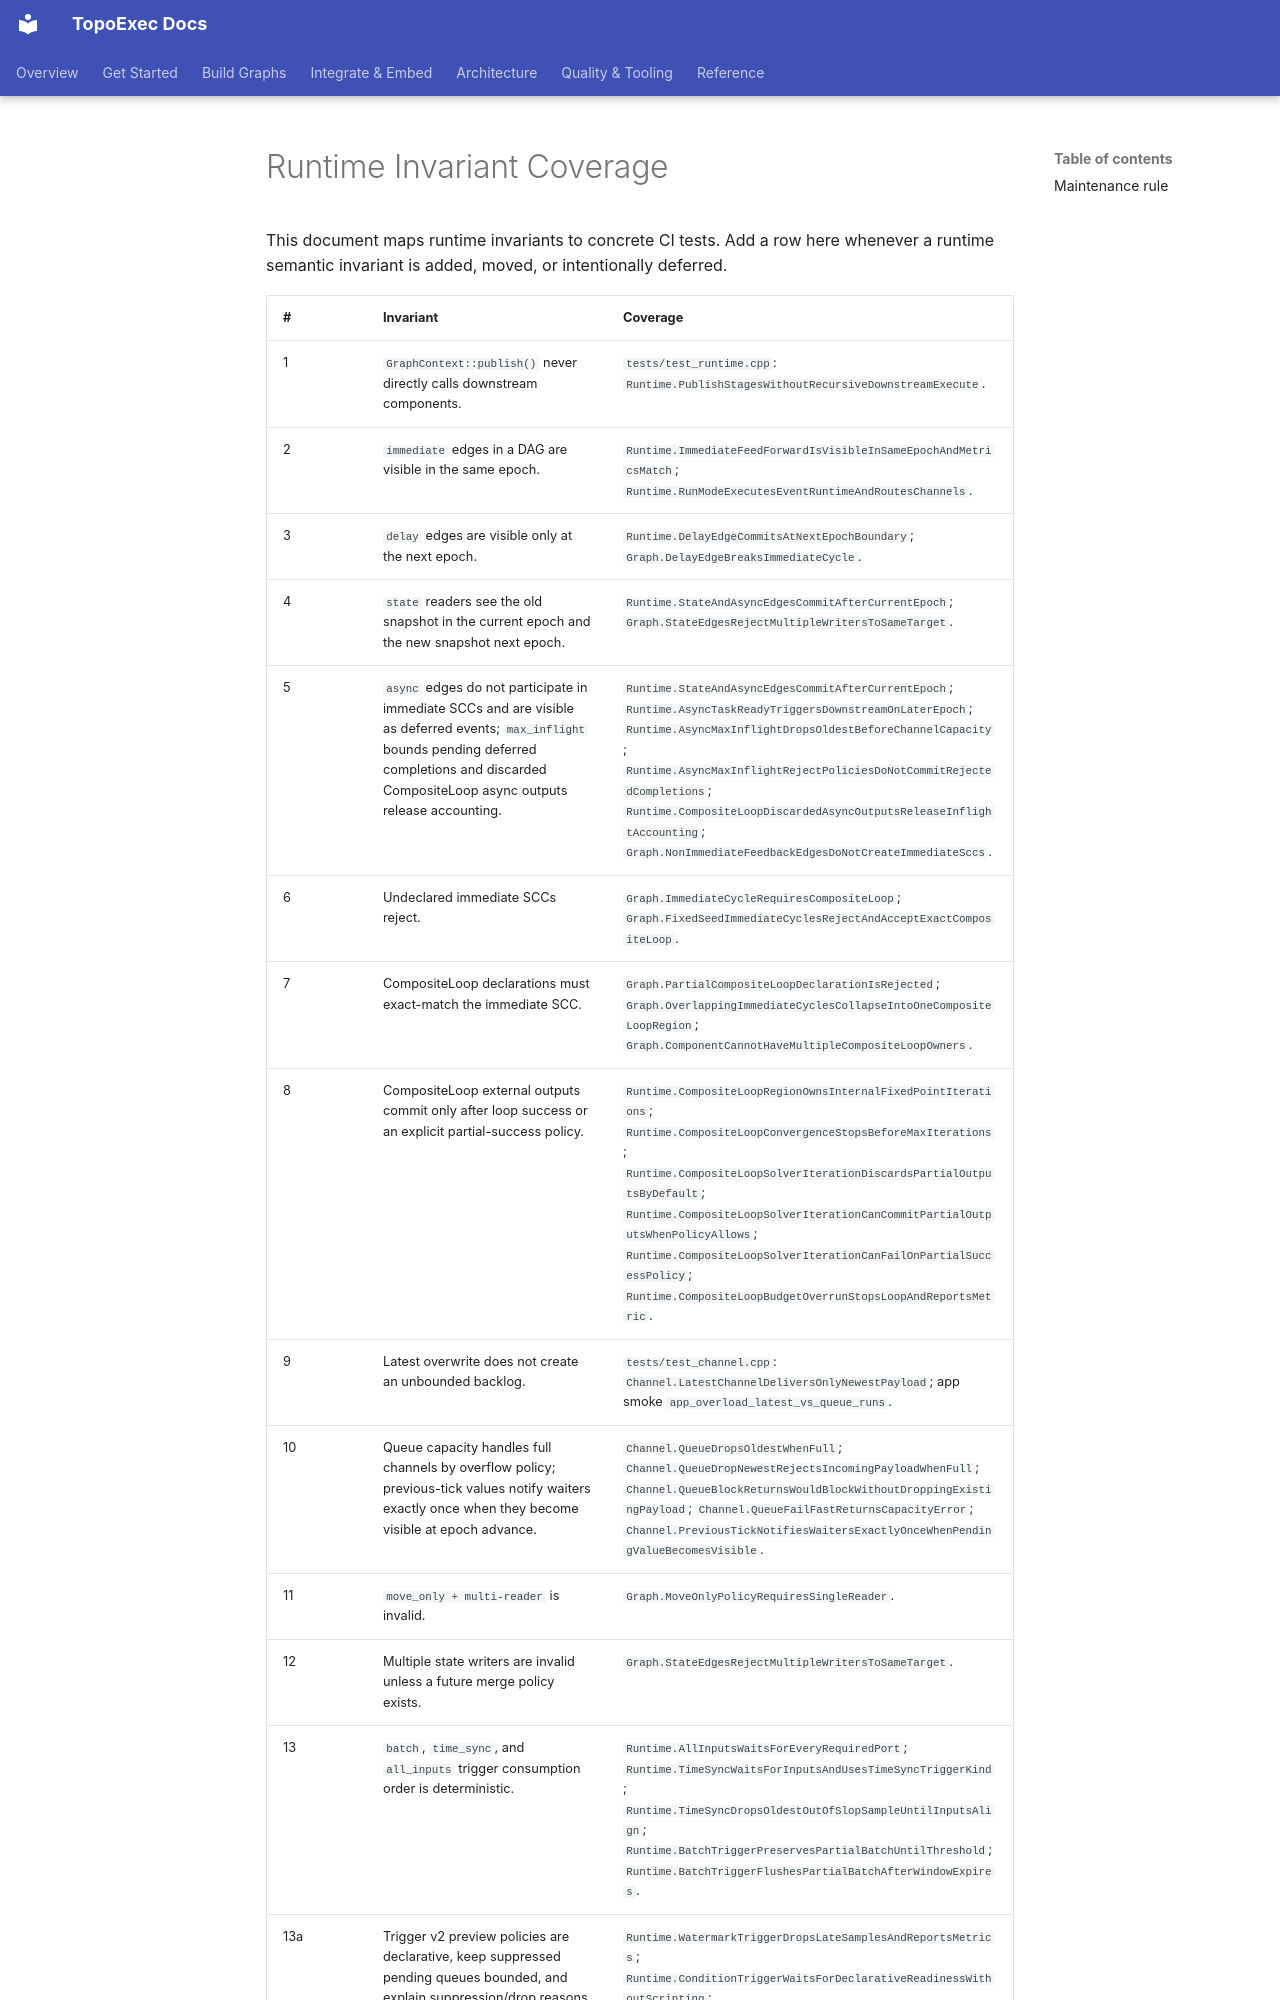

repository: sean2077/topoexec · page: 21-architecture/runtime-invariants/index.html · generator: mkdocs

# Runtime Invariant Coverage

This document maps runtime invariants to concrete CI tests. Add a row here whenever a runtime semantic invariant is added, moved, or intentionally deferred.

| # | Invariant | Coverage |
| --- | --- | --- |
| 1 | `GraphContext::publish()` never directly calls downstream components. | `tests/test_runtime.cpp`: `Runtime.PublishStagesWithoutRecursiveDownstreamExecute`. |
| 2 | `immediate` edges in a DAG are visible in the same epoch. | `Runtime.ImmediateFeedForwardIsVisibleInSameEpochAndMetricsMatch`; `Runtime.RunModeExecutesEventRuntimeAndRoutesChannels`. |
| 3 | `delay` edges are visible only at the next epoch. | `Runtime.DelayEdgeCommitsAtNextEpochBoundary`; `Graph.DelayEdgeBreaksImmediateCycle`. |
| 4 | `state` readers see the old snapshot in the current epoch and the new snapshot next epoch. | `Runtime.StateAndAsyncEdgesCommitAfterCurrentEpoch`; `Graph.StateEdgesRejectMultipleWritersToSameTarget`. |
| 5 | `async` edges do not participate in immediate SCCs and are visible as deferred events; `max_inflight` bounds pending deferred completions and discarded CompositeLoop async outputs release accounting. | `Runtime.StateAndAsyncEdgesCommitAfterCurrentEpoch`; `Runtime.AsyncTaskReadyTriggersDownstreamOnLaterEpoch`; `Runtime.AsyncMaxInflightDropsOldestBeforeChannelCapacity`; `Runtime.AsyncMaxInflightRejectPoliciesDoNotCommitRejectedCompletions`; `Runtime.CompositeLoopDiscardedAsyncOutputsReleaseInflightAccounting`; `Graph.NonImmediateFeedbackEdgesDoNotCreateImmediateSccs`. |
| 6 | Undeclared immediate SCCs reject. | `Graph.ImmediateCycleRequiresCompositeLoop`; `Graph.FixedSeedImmediateCyclesRejectAndAcceptExactCompositeLoop`. |
| 7 | CompositeLoop declarations must exact-match the immediate SCC. | `Graph.PartialCompositeLoopDeclarationIsRejected`; `Graph.OverlappingImmediateCyclesCollapseIntoOneCompositeLoopRegion`; `Graph.ComponentCannotHaveMultipleCompositeLoopOwners`. |
| 8 | CompositeLoop external outputs commit only after loop success or an explicit partial-success policy. | `Runtime.CompositeLoopRegionOwnsInternalFixedPointIterations`; `Runtime.CompositeLoopConvergenceStopsBeforeMaxIterations`; `Runtime.CompositeLoopSolverIterationDiscardsPartialOutputsByDefault`; `Runtime.CompositeLoopSolverIterationCanCommitPartialOutputsWhenPolicyAllows`; `Runtime.CompositeLoopSolverIterationCanFailOnPartialSuccessPolicy`; `Runtime.CompositeLoopBudgetOverrunStopsLoopAndReportsMetric`. |
| 9 | Latest overwrite does not create an unbounded backlog. | `tests/test_channel.cpp`: `Channel.LatestChannelDeliversOnlyNewestPayload`; app smoke `app_overload_latest_vs_queue_runs`. |
| 10 | Queue capacity handles full channels by overflow policy; previous-tick values notify waiters exactly once when they become visible at epoch advance. | `Channel.QueueDropsOldestWhenFull`; `Channel.QueueDropNewestRejectsIncomingPayloadWhenFull`; `Channel.QueueBlockReturnsWouldBlockWithoutDroppingExistingPayload`; `Channel.QueueFailFastReturnsCapacityError`; `Channel.PreviousTickNotifiesWaitersExactlyOnceWhenPendingValueBecomesVisible`. |
| 11 | `move_only + multi-reader` is invalid. | `Graph.MoveOnlyPolicyRequiresSingleReader`. |
| 12 | Multiple state writers are invalid unless a future merge policy exists. | `Graph.StateEdgesRejectMultipleWritersToSameTarget`. |
| 13 | `batch`, `time_sync`, and `all_inputs` trigger consumption order is deterministic. | `Runtime.AllInputsWaitsForEveryRequiredPort`; `Runtime.TimeSyncWaitsForInputsAndUsesTimeSyncTriggerKind`; `Runtime.TimeSyncDropsOldestOutOfSlopSampleUntilInputsAlign`; `Runtime.BatchTriggerPreservesPartialBatchUntilThreshold`; `Runtime.BatchTriggerFlushesPartialBatchAfterWindowExpires`. |
| 13a | Trigger v2 preview policies are declarative, keep suppressed pending queues bounded, and explain suppression/drop reasons without arbitrary code execution. | `Runtime.WatermarkTriggerDropsLateSamplesAndReportsMetrics`; `Runtime.ConditionTriggerWaitsForDeclarativeReadinessWithoutScripting`; `Runtime.ConditionTimestampTriggerDropsMissingTimestampHeadItem`; `Runtime.DebounceTriggerCoalescesPendingEventsWithoutCoalesceFlag`; `Runtime.RateLimitTriggerSuppressesRepeatedReadyChecksWithReasonMetric`; `Runtime.RateLimitTriggerBoundsSuppressedPendingMessages`; `Graph.TriggerV2PoliciesValidateDecl
